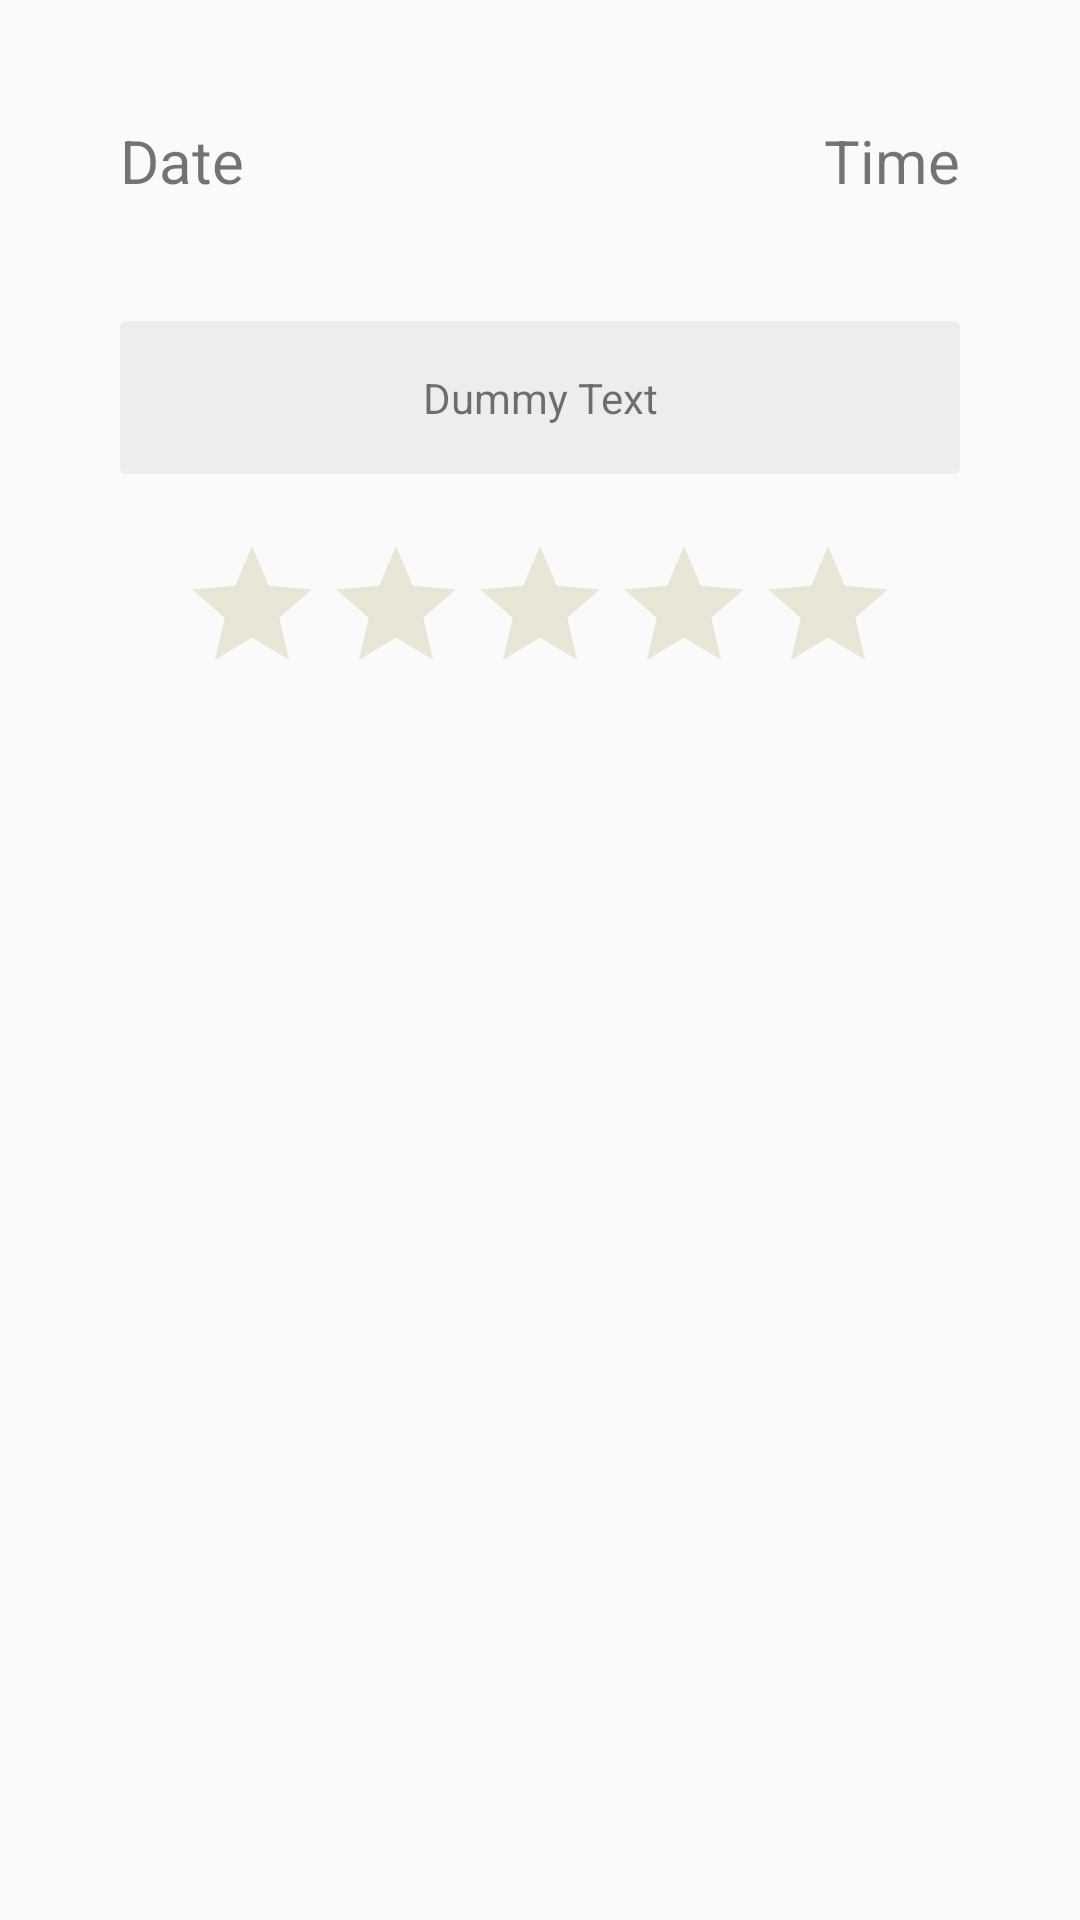

Produce the Android XML layout that renders to this screen, including the resource entries it uses.
<!-- AndroidManifest.xml: application theme Theme.AppCompat.Light.NoActionBar -->
<!-- res/layout/review_bottom_sheet.xml -->
<?xml version="1.0" encoding="utf-8"?>
<androidx.constraintlayout.widget.ConstraintLayout xmlns:android="http://schemas.android.com/apk/res/android"
    xmlns:app="http://schemas.android.com/apk/res-auto"
    android:layout_width="match_parent"
    android:padding="20dp"
    android:layout_height="match_parent">
    <RelativeLayout
        android:layout_width="match_parent"
        android:layout_height="wrap_content"
        android:id="@+id/relative"
        app:layout_constraintTop_toTopOf="parent"
        app:layout_constraintStart_toStartOf="parent">

        <TextView
            android:layout_width="wrap_content"
            android:layout_height="wrap_content"
            android:layout_marginStart="20dp"
            android:layout_marginTop="20dp"
            android:layout_marginEnd="20dp"
            android:layout_marginBottom="20dp"
            android:text="Date"
            android:textSize="20sp" />
        <TextView
            android:layout_width="wrap_content"
            android:layout_height="wrap_content"
            android:text="Time"
            android:layout_margin="20dp"
            android:layout_alignParentEnd="true"
            android:textSize="20sp"/>
    </RelativeLayout>
    <androidx.cardview.widget.CardView
        android:layout_width="match_parent"
        android:layout_height="wrap_content"
        android:layout_margin="20dp"
        app:cardElevation="0dp"
        android:background="@drawable/curve_background"
        android:id="@+id/cardviewtext"
        app:layout_constraintTop_toBottomOf="@+id/relative"
        app:layout_constraintStart_toStartOf="parent">
        <TextView
            android:layout_width="match_parent"
            android:layout_height="wrap_content"
            android:gravity="center"
            android:padding="16dp"
            android:background="@drawable/curve_background"
            android:text="Dummy Text"/>
    </androidx.cardview.widget.CardView>
    <RatingBar
        android:id="@+id/rBar"
        android:layout_width="wrap_content"
        android:layout_height="wrap_content"
        android:layout_margin="20dp"
        android:isIndicator="true"
        android:theme="@style/RatingBar"
        android:scaleX="1.0"
        android:scaleY="1.0"
        android:stepSize="1"
        android:transformPivotX="0dp"
        android:transformPivotY="0dp"
        app:layout_constraintEnd_toEndOf="parent"
        app:layout_constraintStart_toStartOf="parent"
        app:layout_constraintTop_toBottomOf="@id/cardviewtext" />
</androidx.constraintlayout.widget.ConstraintLayout>
<!-- resources referenced by this layout -->
<resources>
  <!-- drawable curve_background (drawable) -->
  <?xml version="1.0" encoding="utf-8"?>
  <shape xmlns:android="http://schemas.android.com/apk/res/android"
      android:shape="rectangle">
      <solid android:color="#EDEDED"/>
      <corners android:radius="@dimen/_12sdp"/>
  
  </shape>
  <style name="RatingBar" parent="Widget.AppCompat.RatingBar.Small">
          <item name="colorControlNormal">@color/lightGrey</item>
          <item name="colorControlActivated">@color/duskYellow</item>
      </style>
  <color name="lightGrey">#B8A871</color>
  <color name="duskYellow">#FFCB13</color>
</resources>
